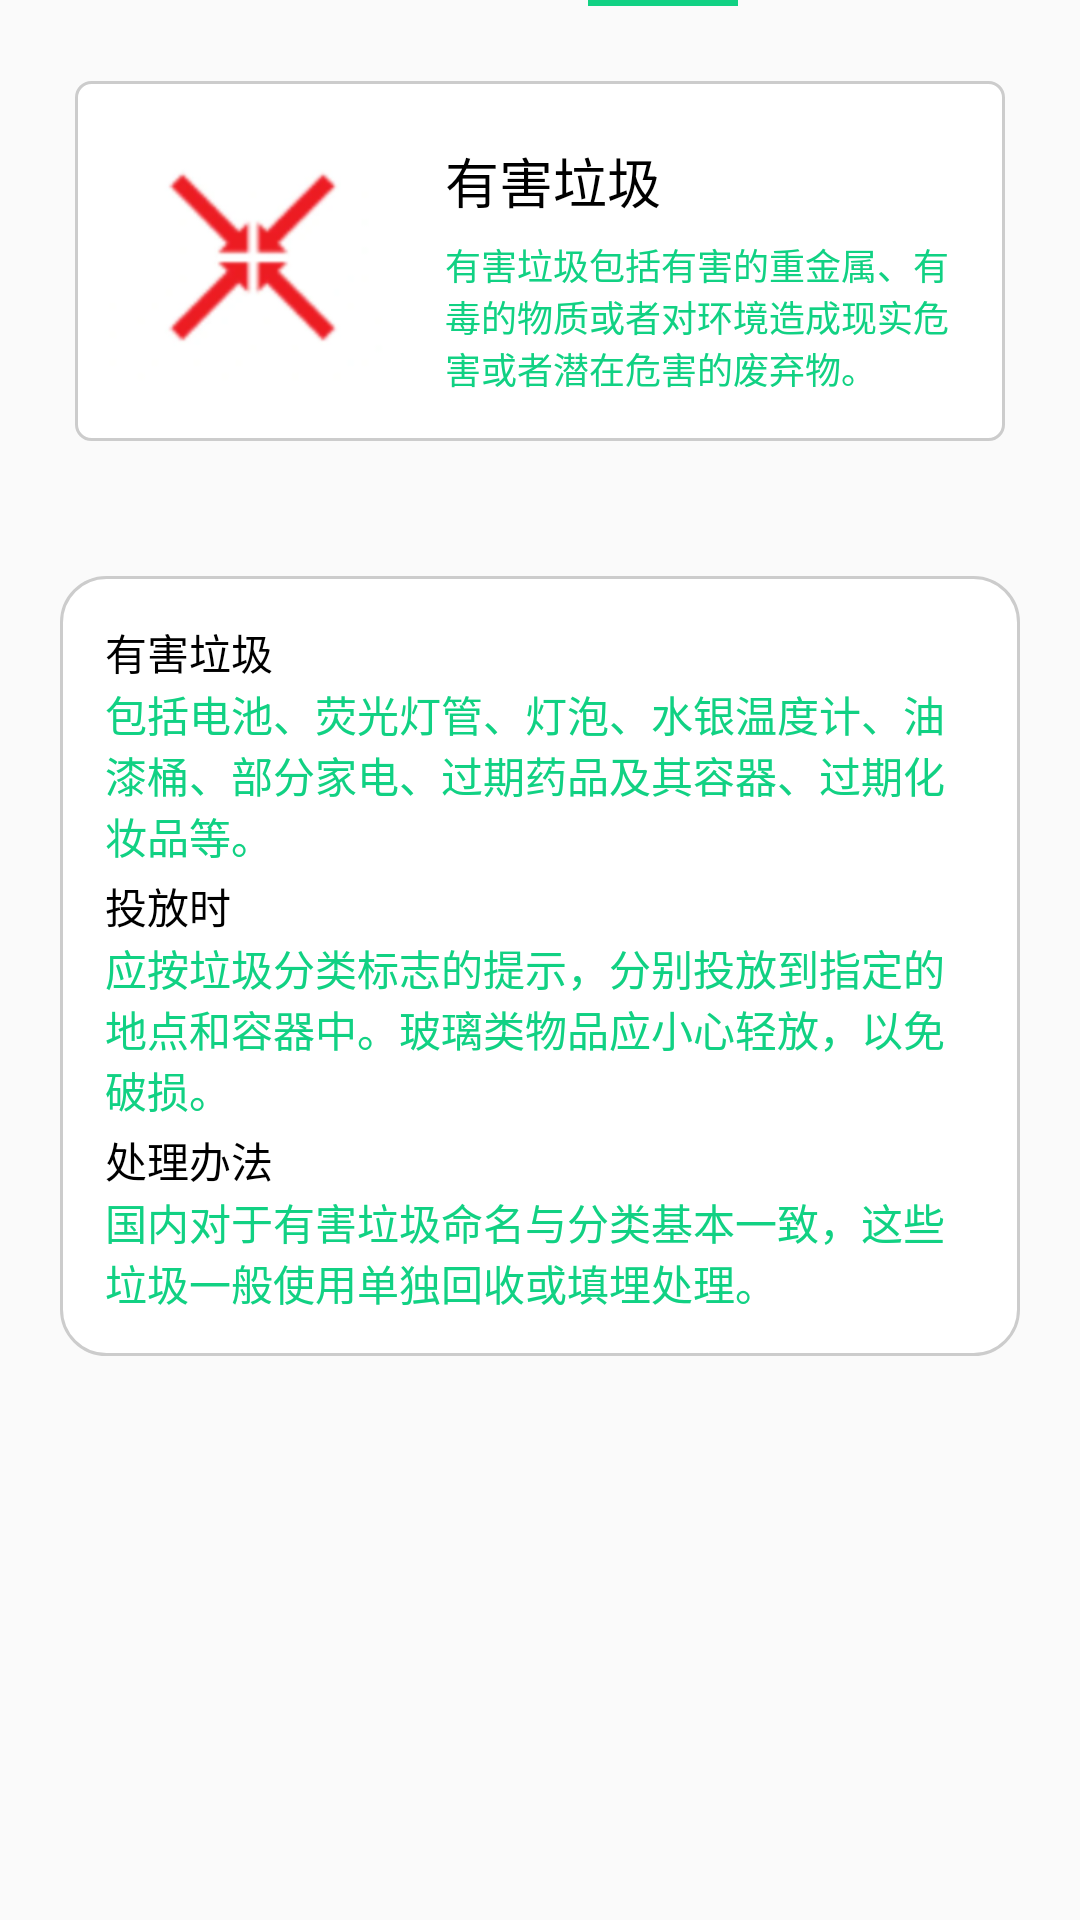

Here is an Android app screen rendered from its layout file. Give the layout XML and the strings, colors and styles it references.
<!-- AndroidManifest.xml: application theme Theme.AppCompat.Light.NoActionBar -->
<!-- res/layout/fragment_three.xml -->
<?xml version="1.0" encoding="utf-8"?>
<LinearLayout xmlns:android="http://schemas.android.com/apk/res/android"
    android:layout_width="match_parent"
    android:layout_height="match_parent"
    android:orientation="vertical">

    <View
        android:layout_width="50dp"
        android:layout_height="2dp"
        android:layout_marginLeft="196dp"
        android:background="#11D183" />

    <LinearLayout
        android:layout_width="match_parent"
        android:layout_height="120dp"
        android:layout_margin="25dp"
        android:background="@drawable/rectangle_one">

        <LinearLayout
            android:layout_width="0dp"
            android:layout_height="match_parent"
            android:layout_weight="1"
            android:orientation="vertical">

            <ImageView
                android:layout_width="95dp"
                android:layout_height="90dp"
                android:layout_gravity="center_vertical"
                android:layout_margin="10dp"
                android:src="@drawable/hazardous" />

        </LinearLayout>

        <LinearLayout
            android:layout_width="0dp"
            android:layout_height="match_parent"
            android:layout_weight="2"
            android:orientation="vertical">

            <TextView
                android:layout_width="match_parent"
                android:layout_height="wrap_content"
                android:layout_marginLeft="20dp"
                android:layout_marginTop="20dp"
                android:text="有害垃圾"
                android:textColor="@color/black"
                android:textSize="18dp" />

            <TextView
                android:layout_width="match_parent"
                android:layout_height="wrap_content"
                android:layout_marginLeft="20dp"
                android:layout_marginTop="6dp"
                android:layout_marginRight="10dp"
                android:text="有害垃圾包括有害的重金属、有毒的物质或者对环境造成现实危害或者潜在危害的废弃物。"
                android:textColor="#11D183"
                android:textSize="12dp" />

        </LinearLayout>
    </LinearLayout>

    <LinearLayout
        android:layout_width="match_parent"
        android:layout_height="260dp"
        android:layout_margin="20dp"
        android:background="@drawable/rectangle"
        android:orientation="vertical"
        android:padding="15dp">

        <TextView
            android:layout_width="wrap_content"
            android:layout_height="wrap_content"
            android:text="有害垃圾"
            android:textColor="@color/black" />

        <TextView
            android:layout_width="wrap_content"
            android:layout_height="wrap_content"
            android:text="包括电池、荧光灯管、灯泡、水银温度计、油漆桶、部分家电、过期药品及其容器、过期化妆品等。"
            android:textColor="#11D183" />

        <TextView
            android:layout_width="wrap_content"
            android:layout_height="wrap_content"
            android:layout_marginTop="3dp"
            android:text="投放时"
            android:textColor="@color/black" />

        <TextView
            android:layout_width="wrap_content"
            android:layout_height="wrap_content"
            android:text="应按垃圾分类标志的提示，分别投放到指定的地点和容器中。玻璃类物品应小心轻放，以免破损。"
            android:textColor="#11D183" />

        <TextView
            android:layout_width="wrap_content"
            android:layout_height="wrap_content"
            android:layout_marginTop="3dp"
            android:text="处理办法"
            android:textColor="@color/black" />

        <TextView
            android:layout_width="wrap_content"
            android:layout_height="wrap_content"
            android:text="国内对于有害垃圾命名与分类基本一致，这些垃圾一般使用单独回收或填埋处理。"
            android:textColor="#11D183" />
    </LinearLayout>
</LinearLayout>
<!-- resources referenced by this layout -->
<resources>
  <!-- drawable hazardous: png bitmap (drawable, 14600 bytes) -->
  <!-- drawable rectangle (drawable) -->
  <?xml version="1.0" encoding="utf-8"?>
  <shape xmlns:android="http://schemas.android.com/apk/res/android"
      android:shape="rectangle">
      <corners android:radius="15dp" />
      <stroke
          android:width="1dp"
          android:color="#CCCCCC" />
      <solid android:color="@color/white" />
  </shape>
  <!-- drawable rectangle_one (drawable) -->
  <?xml version="1.0" encoding="utf-8"?>
  <shape xmlns:android="http://schemas.android.com/apk/res/android"
      android:shape="rectangle">
      <corners android:radius="5dp" />
      <stroke
          android:width="1dp"
          android:color="#CCCCCC" />
      <solid android:color="@color/white" />
  </shape>
  <!-- not gathered from this repository: default colours our renderer supplied (Android Studio template values) -->
  <color name="black">#FF000000</color>
  <color name="white">#FFFFFFFF</color>
</resources>
